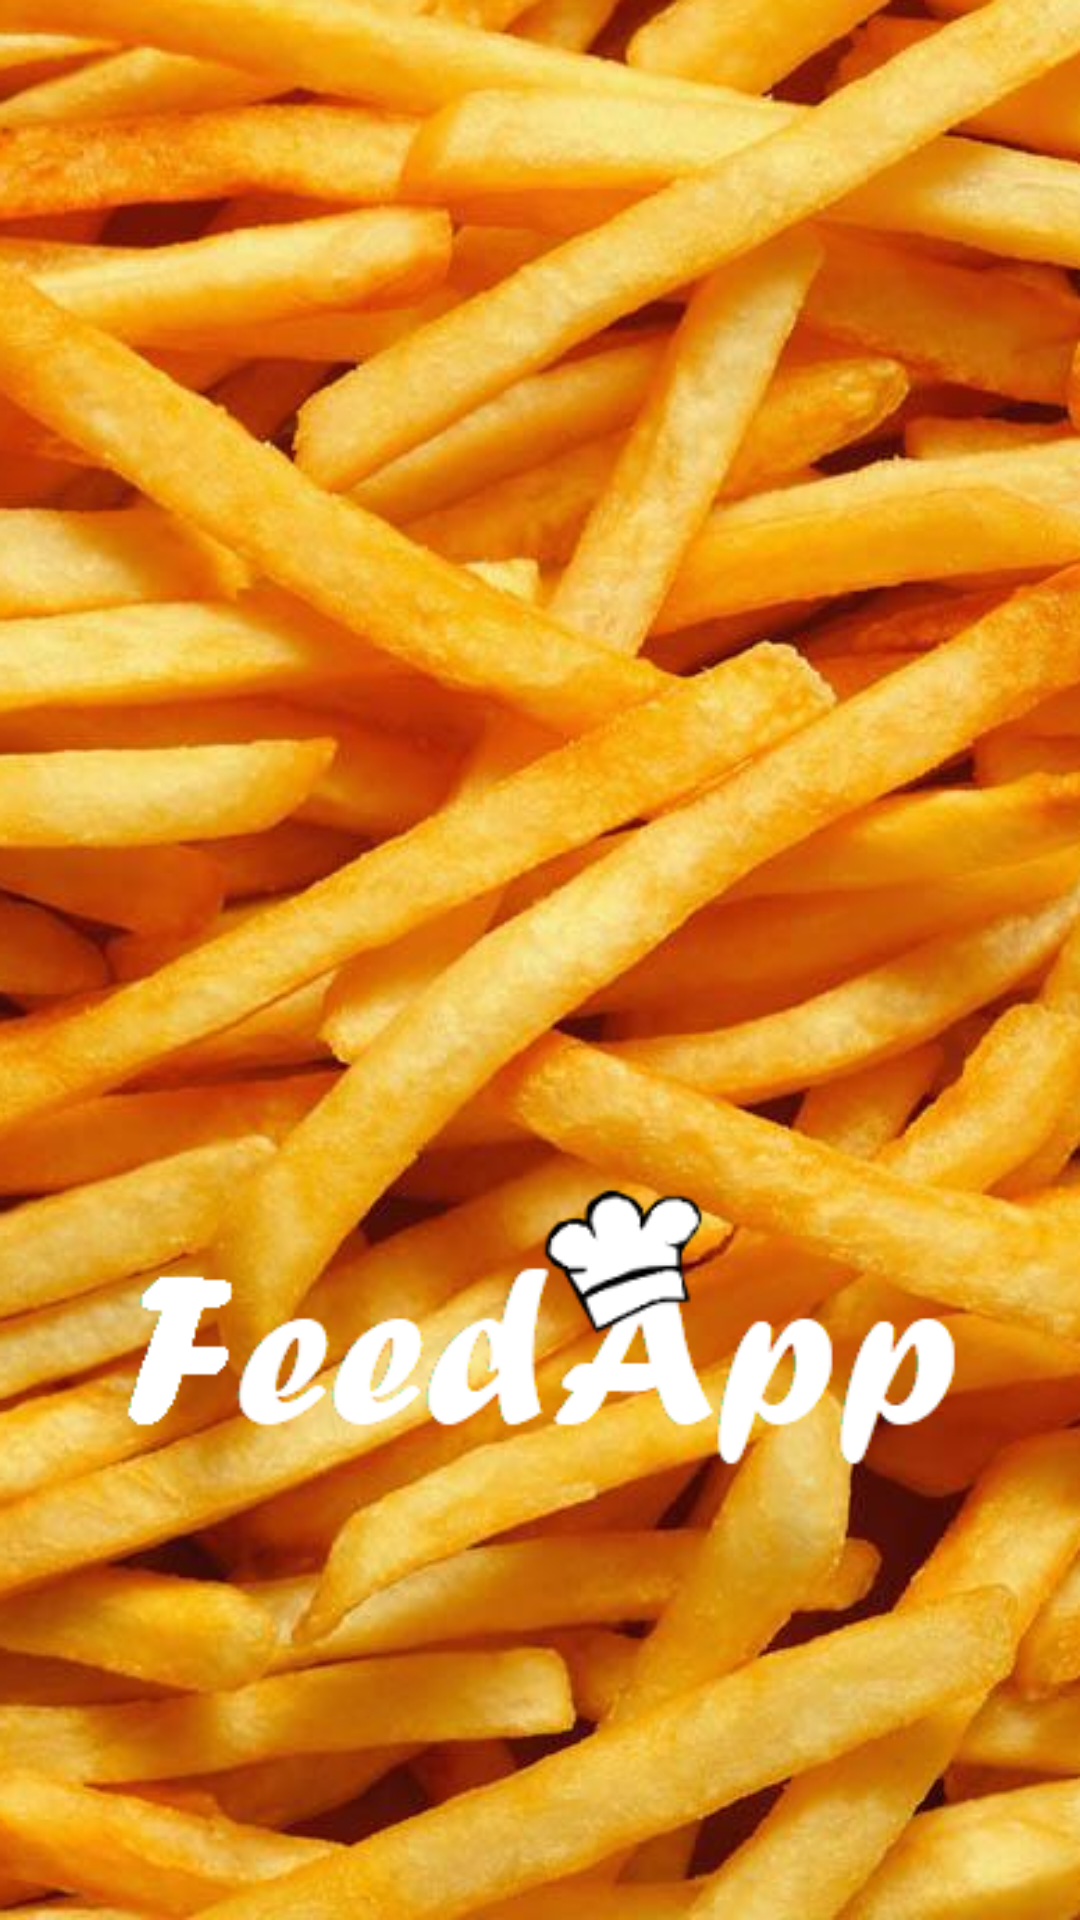

Reconstruct the res/layout file that produces this screen, plus the resources it refers to.
<!-- AndroidManifest.xml: application theme AppTheme -->
<!-- res/layout/activity_splashscreen.xml -->
<?xml version="1.0" encoding="utf-8"?>
<android.support.constraint.ConstraintLayout xmlns:android="http://schemas.android.com/apk/res/android"
    xmlns:app="http://schemas.android.com/apk/res-auto"
    xmlns:tools="http://schemas.android.com/tools"
    android:layout_width="match_parent"
    android:layout_height="match_parent"
    android:background="@color/colorPrimaryDark"
    tools:context="com.example.apch9.takepizza.SplashscreenActivity">


<RelativeLayout
    android:layout_width="match_parent"
    android:layout_height="match_parent"
    android:background="@drawable/tlo2">

        <ImageView
            android:id="@+id/splashScreenIv"
            android:layout_width="320dp"
            android:layout_height="140dp"
            android:layout_alignParentBottom="true"
            android:layout_centerHorizontal="true"
            android:layout_marginBottom="129dp"

            android:src="@drawable/logo" />
</RelativeLayout>

</android.support.constraint.ConstraintLayout>
<!-- resources referenced by this layout -->
<resources>
  <color name="colorPrimaryDark">#000000</color>
  <!-- drawable logo: png bitmap (drawable, 6849 bytes) -->
  <!-- drawable tlo2: png bitmap (drawable, 582690 bytes) -->
  <style name="AppTheme" parent="Theme.AppCompat.Light.NoActionBar">
          
          <item name="colorPrimary">@color/colorPrimary</item>
          <item name="colorPrimaryDark">@color/colorPrimaryDark</item>
          <item name="colorAccent">@color/colorAccent</item>
      </style>
  <color name="colorPrimary">#757575</color>
  <color name="colorAccent">#9c2229</color>
</resources>
